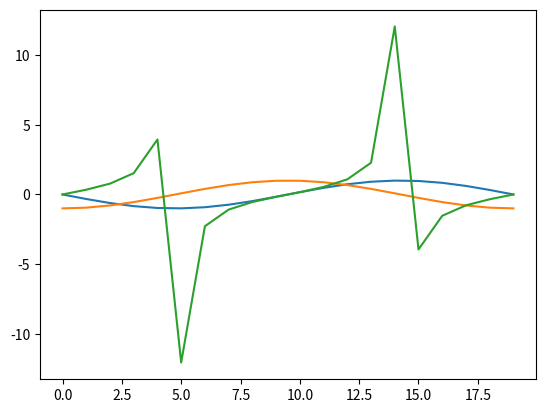

This chart was generated by the following Python code:
import random
import numpy as np
N = 10
x = np.random.randint(0,100,N)
y = np.random.randint(0,100,N)

NPsub = np.subtract(x,y)
NPmul = np.multiply(x,y)

sub = list()
mul = list()

for i in range(0,N):
    sub.append(x[i].item()-y[i].item())
    mul.append(x[i].item()*y[i].item())

print(sub, mul)
print(NPsub ,NPmul)

import matplotlib.pyplot as plt
N = 20
phi = np.linspace(-np.pi,np.pi,N)
sin_x = np.sin(phi)
cos_x = np.cos(phi)
tan_x = np.tan(phi)
plt.plot(sin_x)
plt.plot(cos_x)
plt.plot(tan_x)

rand_x = random.randint(-10,10)
if rand_x % 2 == 0:
   print("Number: ", rand_x, "is even")
else: 
    print("Number: ", rand_x, "is odd")

plt.show()